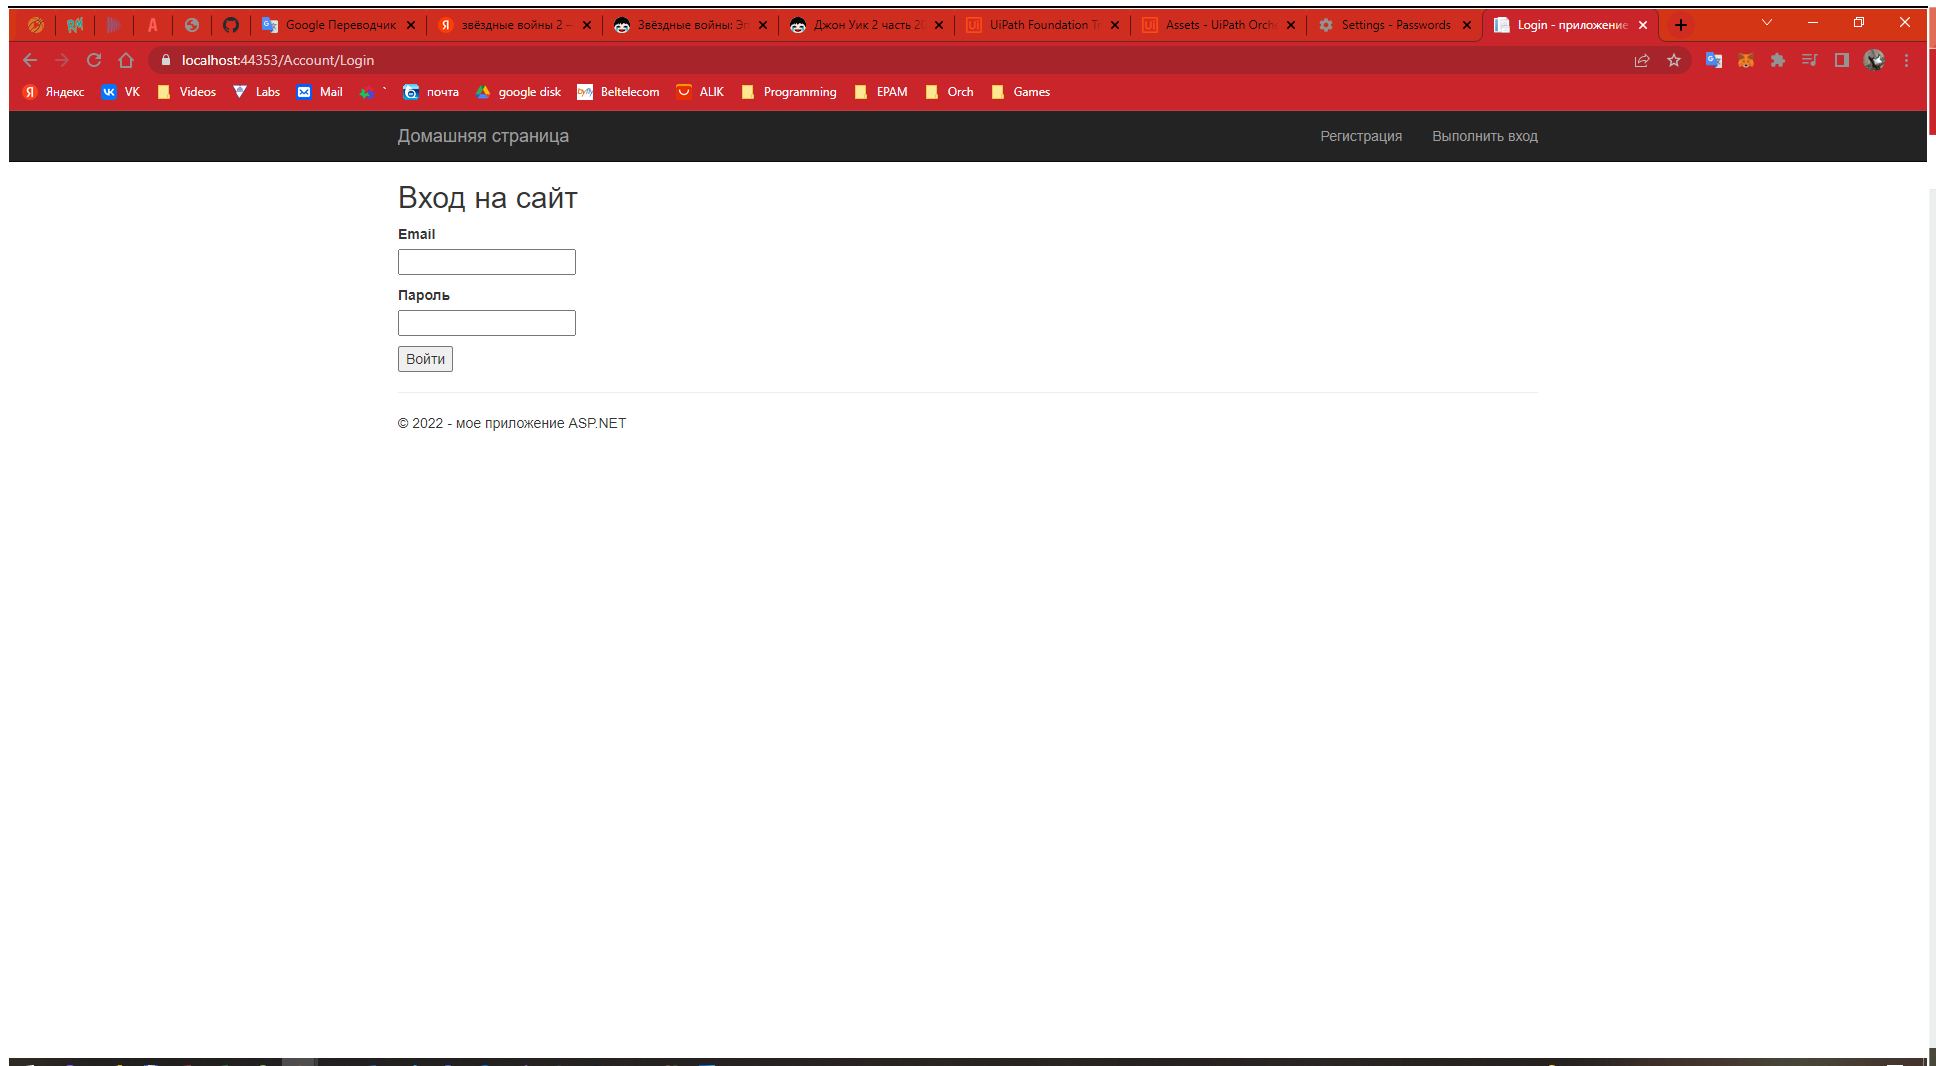
Task: Automation to scratch info from suite and save them to excel

Workflow: LoginToTheSite

Step 1: Use Browser Chrome: Login - приложение ASP.NET in window 'Login - приложение ASP.NET' (chrome.exe)

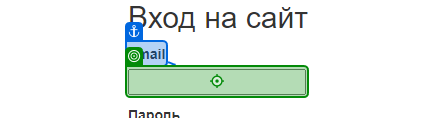
Step 2: type [userName] into 'Email'

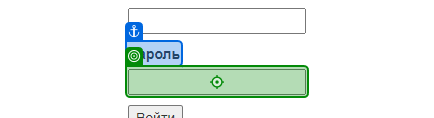
Step 3: type a value into 'Пароль'

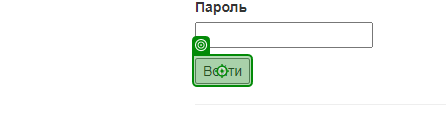
Step 4: click on 'Войти'